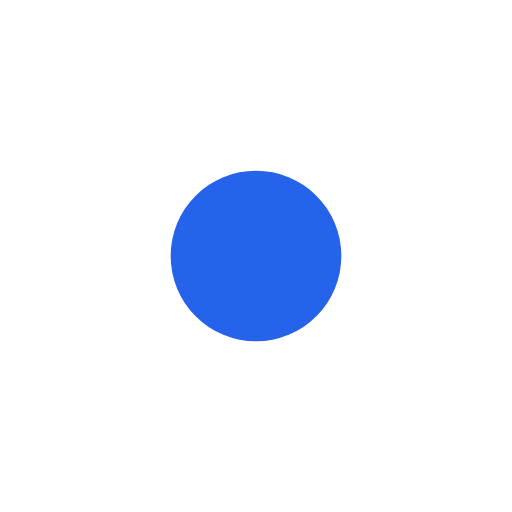
t = 0.00 s
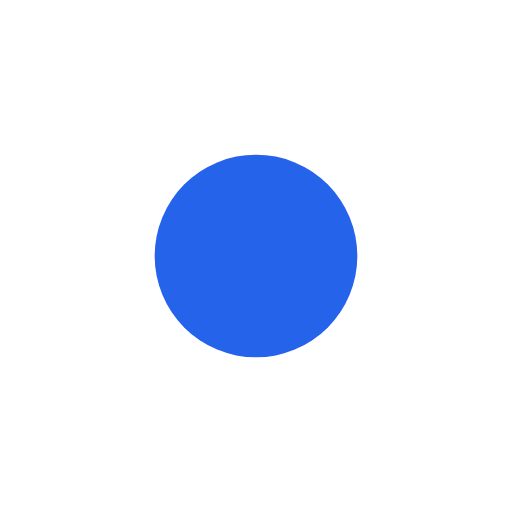
t = 0.13 s
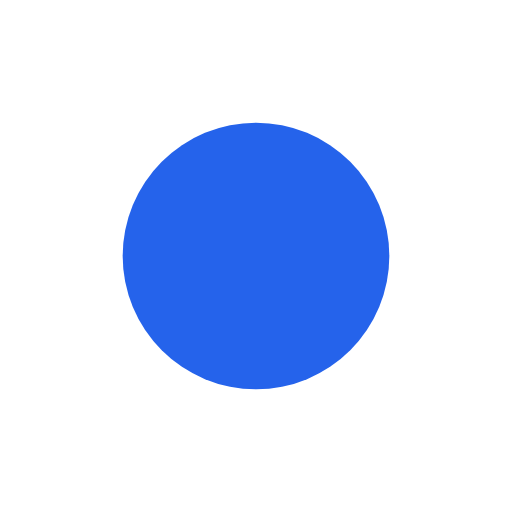
t = 0.38 s
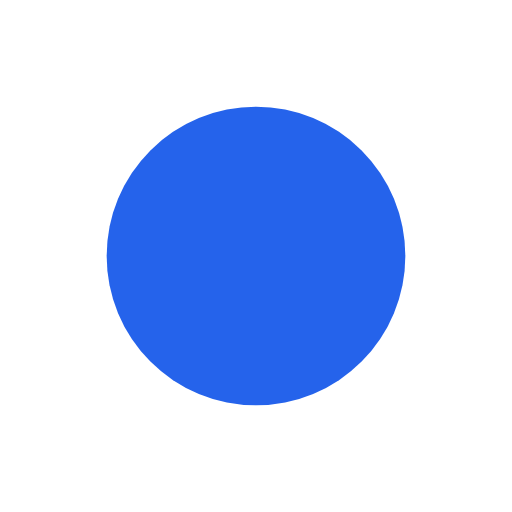
t = 0.50 s
t = 0.63 s: frame unchanged from t = 0.38 s, image omitted
t = 0.88 s: frame unchanged from t = 0.13 s, image omitted

The animated SVG that drew these frames (rendered in a browser with its animation timeline set to each time). Animation: 1 SMIL element (animate=1); one cycle of 1.00 s, repeats indefinitely.

<?xml version="1.0" encoding="UTF-8"?>
<svg xmlns="http://www.w3.org/2000/svg" viewBox="0 0 48 48" width="48" height="48" role="img">
  <title>Loading</title>
  <circle cx="24" cy="24" r="8" fill="#2563eb">
    <animate attributeName="r" values="8;14;8" dur="1s" repeatCount="indefinite"/>
  </circle>
</svg>
